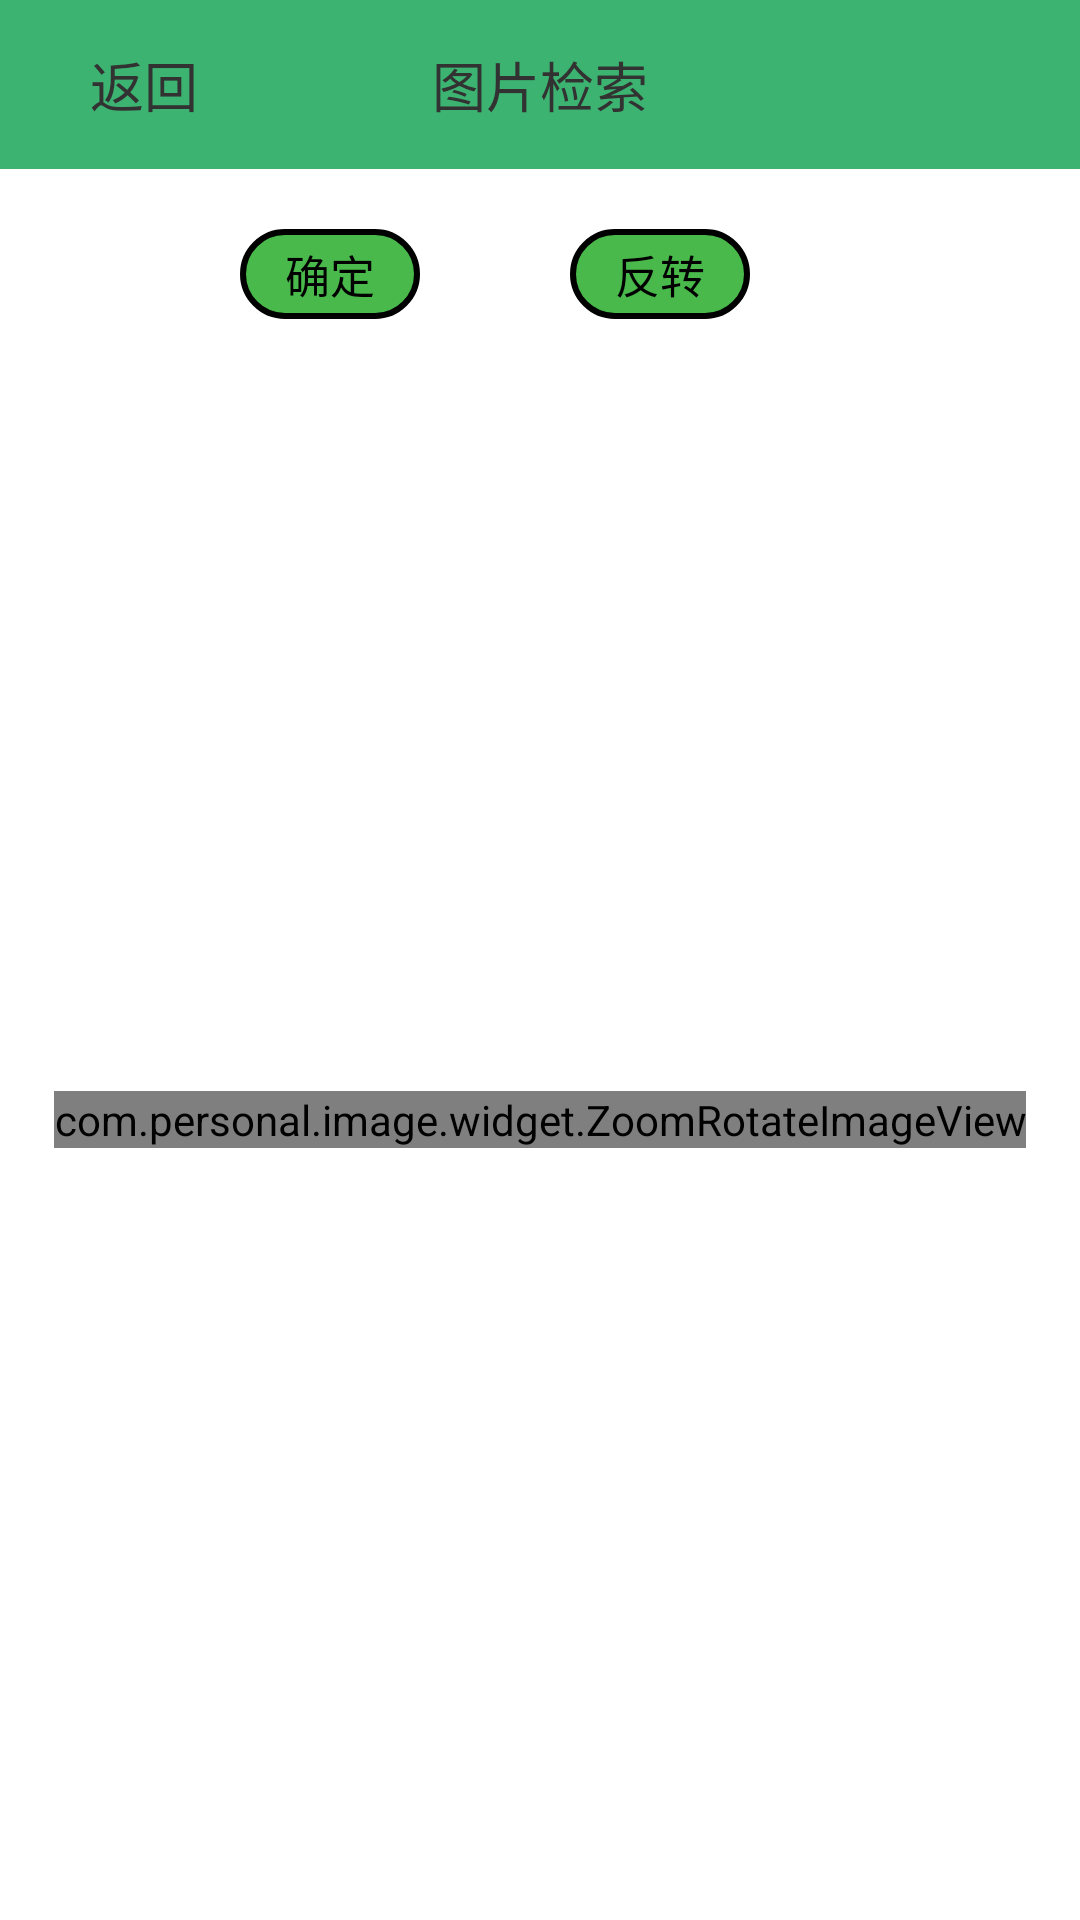

Here is an Android app screen rendered from its layout file. Give the layout XML and the strings, colors and styles it references.
<!-- AndroidManifest.xml: application theme AppTheme -->
<!-- res/layout/activity_zoom_image.xml -->
<?xml version="1.0" encoding="utf-8"?>
<RelativeLayout xmlns:android="http://schemas.android.com/apk/res/android"
    android:layout_width="match_parent"
    android:layout_height="match_parent" >

    <RelativeLayout
        android:id="@+id/rl_topic"
        android:layout_width="match_parent"
        android:layout_height="wrap_content"
        android:layout_alignParentLeft="true"
        android:layout_alignParentTop="true" >

        <TextView
            android:layout_width="match_parent"
            android:layout_height="wrap_content"
            android:background="#3CB371"
            android:clickable="false"
            android:focusable="false"
            android:gravity="center_horizontal"
            android:padding="15dp"
            android:text="@string/topic"
            android:textSize="18sp" />

        <TextView
            android:id="@+id/tv_back"
            android:layout_width="80dp"
            android:layout_height="wrap_content"
            android:layout_alignParentLeft="true"
            android:background="@drawable/selector_back"
            android:clickable="true"
            android:focusable="true"
            android:paddingBottom="15dp"
            android:paddingLeft="30dp"
            android:paddingTop="15dp"
            android:text="@string/back"
            android:textSize="18sp" />
    </RelativeLayout>

    <Button
        android:id="@+id/bt_sure"
        android:layout_below="@+id/rl_topic"
        android:layout_width="60dp"
        android:layout_height="30dp"
         android:layout_alignParentLeft="true"
        android:layout_marginLeft="80dp"
        android:layout_marginTop="20dp"
        android:paddingTop="3dp"
        android:paddingBottom="3dp"
        android:text="确定" 
        android:textSize="15sp"
        android:background="@drawable/selector_button_positive"/>
    
        <Button
        android:id="@+id/bt_turn"
        android:layout_width="60dp"
        android:layout_height="30dp"
        android:layout_alignTop="@+id/bt_sure"
        android:layout_toRightOf="@+id/bt_sure"
        android:layout_marginLeft="50dp"
        android:paddingTop="3dp"
        android:paddingBottom="3dp"
        android:text="反转" 
        android:textSize="15sp"
        android:background="@drawable/selector_button_positive"/>
    <RelativeLayout 
        android:layout_width="match_parent"
        android:layout_height="match_parent"
         android:layout_below="@+id/bt_sure">

    <com.personal.image.widget.ZoomRotateImageView
        android:id="@+id/iv_zoomratale"
        android:layout_width="wrap_content"
        android:layout_height="wrap_content"
        android:layout_centerInParent="true"
        android:adjustViewBounds="true"
        android:src="@drawable/ic_default_image" />
    </RelativeLayout>

</RelativeLayout>
<!-- resources referenced by this layout -->
<resources>
  <!-- drawable ic_default_image: png bitmap (drawable-hdpi, 4231 bytes) -->
  <!-- drawable selector_back (drawable) -->
  <selector xmlns:android="http://schemas.android.com/apk/res/android">
  
      <item android:drawable="@color/back_pressed" android:state_selected="true"/>
      <item android:drawable="@color/back_pressed" android:state_focused="true"/>
      <item android:drawable="@color/back_pressed" android:state_focused="false" android:state_pressed="true"/>
      <item android:drawable="@color/back_normal"/>
  
  </selector>
  <!-- drawable selector_button_positive (drawable) -->
  <?xml version="1.0" encoding="utf-8"?>
  <selector
      xmlns:android="http://schemas.android.com/apk/res/android">
      <item android:state_pressed="true" >
          <shape>
              <solid android:color="#7f48b94a"/>
              <corners android:radius="150dp" />
              <stroke
                  android:width="2dp"
                  android:color="#ff000000"/>
          </shape>
      </item>
      <item>       
          <shape>
              <solid android:color="#48b94a"/>
              <corners android:radius="150dp" />
              <stroke
                  android:width="2dp"
                  android:color="#ff000000" />
          </shape>
      </item>
  </selector>
  <string name="back">返回</string>
  <string name="topic">图片检索</string>
  <style name="AppTheme" parent="AppBaseTheme">
  
          
          <item name="android:windowNoTitle">true</item>
      </style>
  <color name="back_pressed">#228B22</color>
  <color name="back_normal">#3CB371</color>
  <style name="AppBaseTheme" parent="android:Theme.Light">
          
      </style>
</resources>
